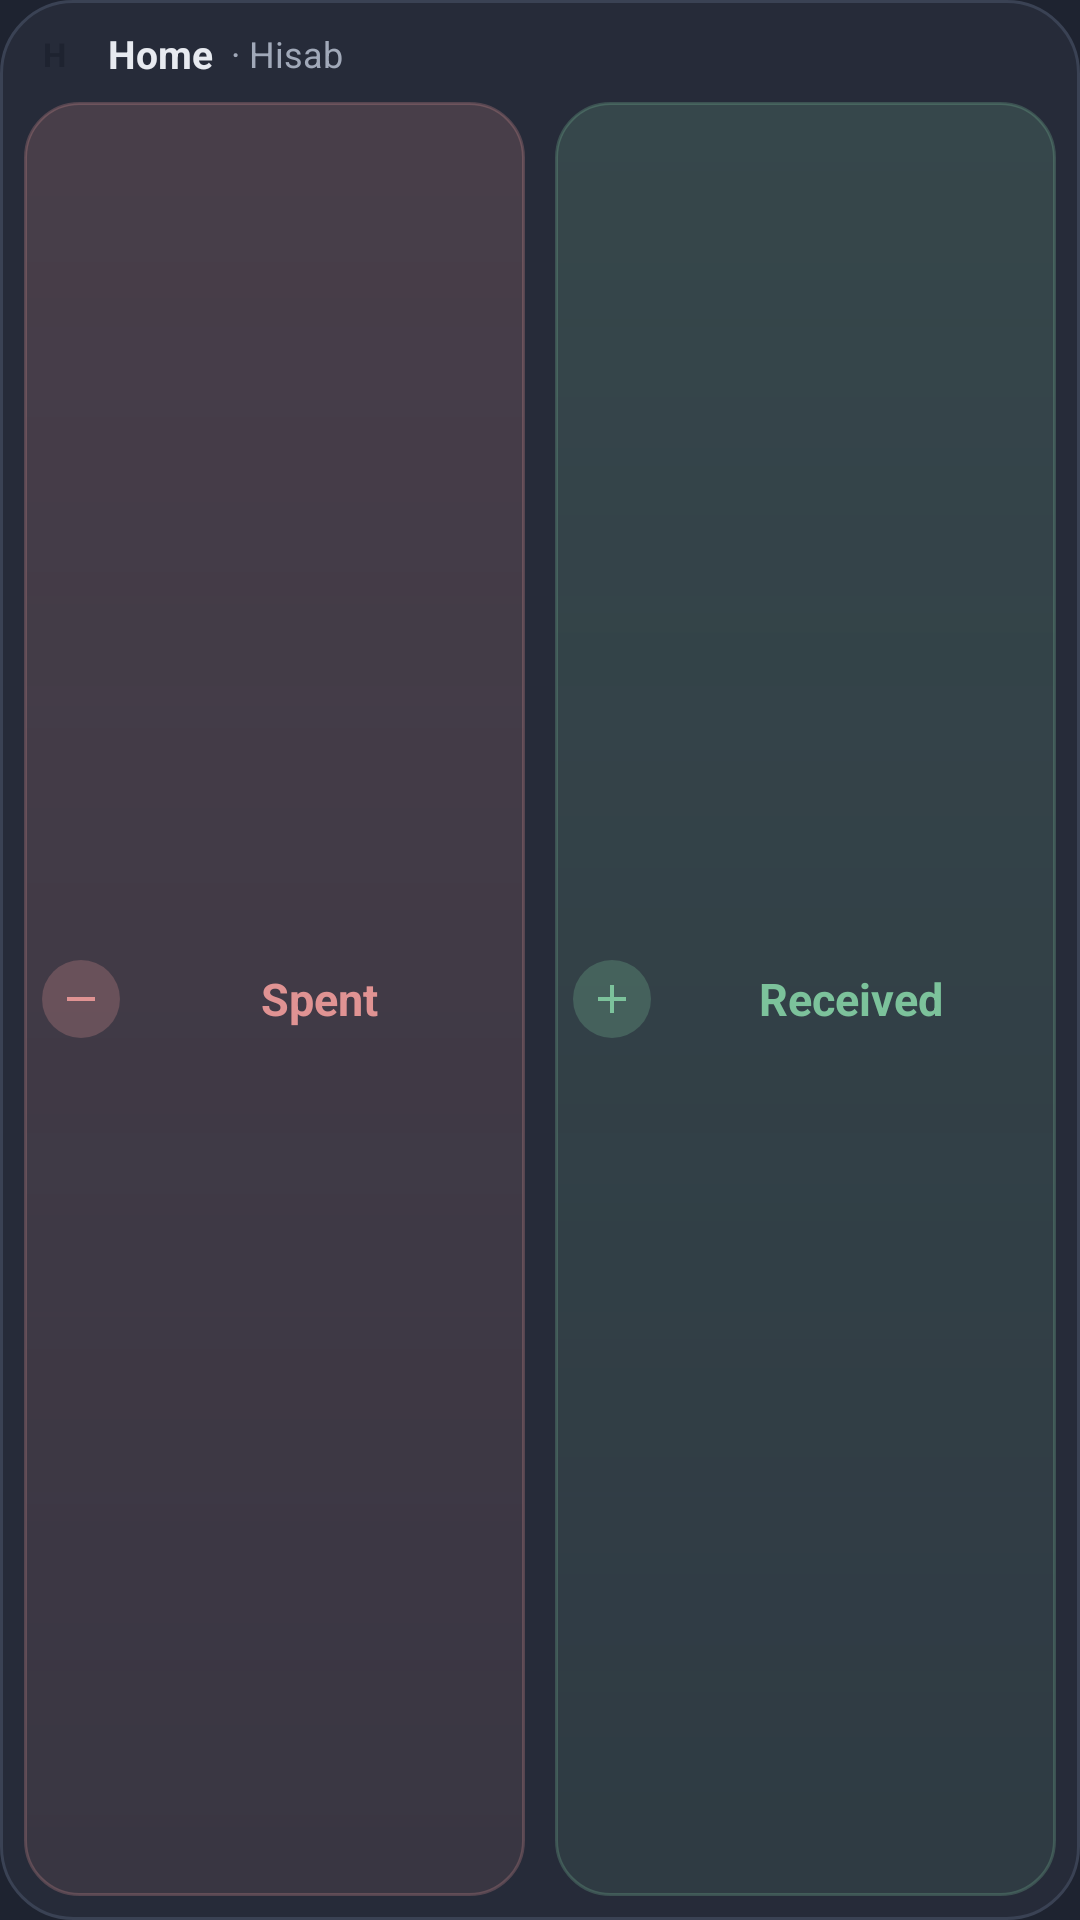

Write the Android layout XML for this screen, with the resource values it uses.
<!-- AndroidManifest.xml: application theme Theme.EChopdo -->
<!-- res/layout/widget_quick_compact.xml -->
<?xml version="1.0" encoding="utf-8"?>
<LinearLayout xmlns:android="http://schemas.android.com/apk/res/android"
    android:id="@+id/wRoot"
    android:layout_width="match_parent"
    android:layout_height="match_parent"
    android:background="@drawable/widget_bg"
    android:orientation="vertical"
    android:padding="8dp">

    <LinearLayout
        android:id="@+id/wHeader"
        android:layout_width="match_parent"
        android:layout_height="wrap_content"
        android:gravity="center_vertical"
        android:orientation="horizontal">
        <FrameLayout
            android:layout_width="20dp"
            android:layout_height="20dp">
            <ImageView
                android:id="@+id/wAvatarBg"
                android:layout_width="match_parent"
                android:layout_height="match_parent"
                android:alpha="0.9"
                android:src="@drawable/widget_avatar" />
            <TextView
                android:id="@+id/wAvatar"
                android:layout_width="match_parent"
                android:layout_height="match_parent"
                android:gravity="center"
                android:text="H"
                android:textColor="@color/bg"
                android:textSize="11sp"
                android:textStyle="bold" />
        </FrameLayout>
        <TextView
            android:id="@+id/wTitle"
            android:layout_width="wrap_content"
            android:layout_height="wrap_content"
            android:layout_marginStart="8dp"
            android:maxLines="1"
            android:text="Home"
            android:textColor="@color/text"
            android:textSize="13sp"
            android:textStyle="bold" />
        <TextView
            android:id="@+id/wSub"
            android:layout_width="0dp"
            android:layout_height="wrap_content"
            android:layout_weight="1"
            android:layout_marginStart="6dp"
            android:ellipsize="end"
            android:maxLines="1"
            android:text="· Hisab"
            android:textColor="@color/muted"
            android:textSize="12sp" />
        <TextView
            android:id="@+id/wBadge"
            android:layout_width="wrap_content"
            android:layout_height="20dp"
            android:background="@drawable/widget_badge"
            android:gravity="center"
            android:paddingStart="8dp"
            android:paddingEnd="8dp"
            android:text="3 to add"
            android:textColor="@color/bg"
            android:textSize="11sp"
            android:textStyle="bold"
            android:visibility="gone" />
    </LinearLayout>

    <LinearLayout
        android:id="@+id/wButtons"
        android:layout_width="match_parent"
        android:layout_height="0dp"
        android:layout_weight="1"
        android:layout_marginTop="6dp"
        android:minHeight="36dp"
        android:orientation="horizontal">
        <LinearLayout
            android:id="@+id/wOut"
            android:layout_width="0dp"
            android:layout_height="match_parent"
            android:layout_weight="1"
            android:layout_marginEnd="5dp"
            android:background="@drawable/widget_btn_out"
            android:gravity="center"
            android:orientation="horizontal"
            android:paddingStart="6dp"
            android:paddingEnd="6dp">
            <ImageView
                android:layout_width="26dp"
                android:layout_height="26dp"
                android:background="@drawable/widget_icon_out"
                android:contentDescription="Spent"
                android:padding="5dp"
                android:scaleType="fitCenter"
                android:src="@drawable/ic_w_out" />
            <TextView
                android:id="@+id/wOutLabel"
                android:layout_width="0dp"
                android:layout_weight="1"
                android:layout_height="wrap_content"
                android:layout_marginStart="4dp"
                android:maxLines="1"
                android:text="Spent"
                android:textColor="@color/neg"
                android:textSize="16sp"
                android:autoSizeTextType="uniform"
                android:autoSizeMinTextSize="10sp"
                android:autoSizeMaxTextSize="15sp"
                android:gravity="center"
                android:textStyle="bold" />
        </LinearLayout>
        <LinearLayout
            android:id="@+id/wIn"
            android:layout_width="0dp"
            android:layout_height="match_parent"
            android:layout_weight="1"
            android:layout_marginStart="5dp"
            android:background="@drawable/widget_btn_in"
            android:gravity="center"
            android:orientation="horizontal"
            android:paddingStart="6dp"
            android:paddingEnd="6dp">
            <ImageView
                android:layout_width="26dp"
                android:layout_height="26dp"
                android:background="@drawable/widget_icon_in"
                android:contentDescription="Received"
                android:padding="5dp"
                android:scaleType="fitCenter"
                android:src="@drawable/ic_w_in" />
            <TextView
                android:id="@+id/wInLabel"
                android:layout_width="0dp"
                android:layout_weight="1"
                android:layout_height="wrap_content"
                android:layout_marginStart="4dp"
                android:maxLines="1"
                android:text="Received"
                android:textColor="@color/pos"
                android:textSize="16sp"
                android:autoSizeTextType="uniform"
                android:autoSizeMinTextSize="10sp"
                android:autoSizeMaxTextSize="15sp"
                android:gravity="center"
                android:textStyle="bold" />
        </LinearLayout>
    </LinearLayout>

    <LinearLayout
        android:id="@+id/wPresets"
        android:layout_width="match_parent"
        android:layout_height="40dp"
        android:layout_marginTop="8dp"
        android:orientation="horizontal"
        android:visibility="gone">
        <TextView android:id="@+id/p0" style="@style/WidgetChip" />
        <TextView android:id="@+id/p1" style="@style/WidgetChip" />
        <TextView android:id="@+id/p2" style="@style/WidgetChip" />
    </LinearLayout>

    <LinearLayout
        android:id="@+id/wCaps"
        android:layout_width="match_parent"
        android:layout_height="wrap_content"
        android:orientation="vertical"
        android:visibility="gone">
        <LinearLayout android:id="@+id/c0" style="@style/WidgetCapRow">
            <TextView android:id="@+id/c0t" style="@style/WidgetCapText" />
            <TextView android:id="@+id/c0a" style="@style/WidgetCapAction" />
        </LinearLayout>
        <LinearLayout android:id="@+id/c1" style="@style/WidgetCapRow">
            <TextView android:id="@+id/c1t" style="@style/WidgetCapText" />
            <TextView android:id="@+id/c1a" style="@style/WidgetCapAction" />
        </LinearLayout>
    </LinearLayout>

    <TextView
        android:id="@+id/wPair"
        android:layout_width="match_parent"
        android:layout_height="0dp"
        android:layout_weight="1"
        android:background="@drawable/widget_chip"
        android:gravity="center"
        android:text="Tap to pair with eChopdo"
        android:textColor="@color/accent"
        android:textSize="14sp"
        android:visibility="gone" />
</LinearLayout>
<!-- resources referenced by this layout -->
<resources>
  <color name="accent">#9aa7e6</color>
  <color name="bg">#1e2330</color>
  <color name="muted">#a1a9b9</color>
  <color name="neg">#e09393</color>
  <color name="pos">#7cc29b</color>
  <color name="text">#e7eaf0</color>
  <!-- drawable ic_w_in (drawable) -->
  <?xml version="1.0" encoding="utf-8"?>
  <vector xmlns:android="http://schemas.android.com/apk/res/android" android:width="30dp" android:height="30dp" android:viewportWidth="24" android:viewportHeight="24">
      <path android:fillColor="#7cc29b" android:pathData="M11,5h2v6h6v2h-6v6h-2v-6H5v-2h6z" />
  </vector>
  <!-- drawable ic_w_out (drawable) -->
  <?xml version="1.0" encoding="utf-8"?>
  <vector xmlns:android="http://schemas.android.com/apk/res/android" android:width="30dp" android:height="30dp" android:viewportWidth="24" android:viewportHeight="24">
      <path android:fillColor="#e09393" android:pathData="M5,11h14v2H5z" />
  </vector>
  <!-- drawable widget_badge (drawable) -->
  <?xml version="1.0" encoding="utf-8"?>
  <shape xmlns:android="http://schemas.android.com/apk/res/android" android:shape="rectangle">
      <solid android:color="#9aa7e6" />
      <corners android:radius="10dp" />
  </shape>
  <!-- drawable widget_bg (drawable) -->
  <?xml version="1.0" encoding="utf-8"?>
  <shape xmlns:android="http://schemas.android.com/apk/res/android" android:shape="rectangle">
      <solid android:color="#F2262c3a" />
      <corners android:radius="24dp" />
      <stroke android:width="1dp" android:color="#3a4254" />
  </shape>
  <!-- drawable widget_btn_in (drawable) -->
  <?xml version="1.0" encoding="utf-8"?>
  <shape xmlns:android="http://schemas.android.com/apk/res/android" android:shape="rectangle">
      <gradient android:angle="270" android:startColor="#2E7cc29b" android:endColor="#1A7cc29b" />
      <stroke android:width="1dp" android:color="#407cc29b" />
      <corners android:radius="18dp" />
  </shape>
  <!-- drawable widget_btn_out (drawable) -->
  <?xml version="1.0" encoding="utf-8"?>
  <shape xmlns:android="http://schemas.android.com/apk/res/android" android:shape="rectangle">
      <gradient android:angle="270" android:startColor="#2Ee09393" android:endColor="#1Ae09393" />
      <stroke android:width="1dp" android:color="#40e09393" />
      <corners android:radius="18dp" />
  </shape>
  <!-- drawable widget_chip (drawable) -->
  <?xml version="1.0" encoding="utf-8"?>
  <shape xmlns:android="http://schemas.android.com/apk/res/android" android:shape="rectangle">
      <solid android:color="#2f3646" />
      <corners android:radius="14dp" />
      <stroke android:width="1dp" android:color="#3a4254" />
  </shape>
  <!-- drawable widget_icon_in (drawable) -->
  <?xml version="1.0" encoding="utf-8"?>
  <shape xmlns:android="http://schemas.android.com/apk/res/android" android:shape="oval">
      <solid android:color="#407cc29b" />
  </shape>
  <!-- drawable widget_icon_out (drawable) -->
  <?xml version="1.0" encoding="utf-8"?>
  <shape xmlns:android="http://schemas.android.com/apk/res/android" android:shape="oval">
      <solid android:color="#40e09393" />
  </shape>
  <style name="WidgetCapText">
          <item name="android:layout_width">0dp</item>
          <item name="android:layout_height">wrap_content</item>
          <item name="android:layout_weight">1</item>
          <item name="android:maxLines">1</item>
          <item name="android:ellipsize">end</item>
          <item name="android:textColor">@color/text</item>
          <item name="android:textSize">12sp</item>
      </style>
  <style name="Theme.EChopdo" parent="android:Theme.Material.NoActionBar">
          <item name="android:colorAccent">@color/accent</item>
          <item name="android:colorPrimary">@color/bg</item>
          <item name="android:windowBackground">@color/bg</item>
          <item name="android:statusBarColor">@color/bg</item>
          <item name="android:navigationBarColor">@color/bg</item>
      </style>
</resources>
